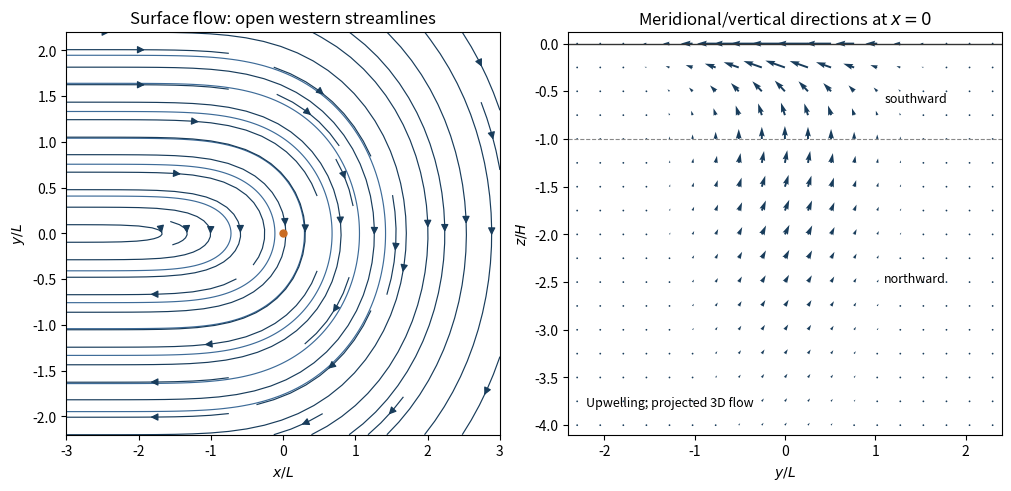

Write the Python code that produced this figure.
"""Original schematic; run in its directory. Python/deps pinned in pyproject.toml."""
from pathlib import Path
import os
os.environ.setdefault('MPLCONFIGDIR','/tmp/2018-paper-333-mpl-cache')
import math
import numpy as np
import matplotlib
matplotlib.use('Agg')
import matplotlib.pyplot as plt
fig,axs=plt.subplots(1,2,figsize=(10,4.8),dpi=100,facecolor='white',layout='constrained')
x=np.linspace(-3,3,181); y=np.linspace(-2.2,2.2,151); X,Y=np.meshgrid(x,y)
I=np.array([math.sqrt(math.pi)/2*math.erfc(v) for v in x])
psi=np.exp(-Y*Y)*I[np.newaxis,:]; u=2*Y*psi; v=-np.exp(-X*X-Y*Y)
axs[0].contour(X,Y,psi,levels=[.04,.12,.3,.6,1,1.5],colors='#3d6b98',linewidths=.85)
axs[0].streamplot(x,y,u,v,density=.8,color='#183c5b',linewidth=.85,arrowsize=1.1)
axs[0].plot(0,0,'o',color='#c96c23',markersize=5)
axs[0].set(title='Surface flow: open western streamlines',xlabel=r'$x/L$',ylabel=r'$y/L$',xlim=(-3,3),ylim=(-2.2,2.2))
ys=np.linspace(-2.3,2.3,19); zs=np.linspace(-4,0,17); YY,ZZ=np.meshgrid(ys,zs)
vs=-(1+ZZ)*np.exp(ZZ-YY*YY); ws=-ZZ*np.exp(ZZ-YY*YY)
# Components separately nondimensionalized by their analytical scales; arrows show directions.
axs[1].quiver(YY,ZZ,vs,ws,color='#183c5b',angles='xy',scale_units='xy',scale=2.7,width=.0045)
axs[1].axhline(-1,color='#888888',linestyle='--',linewidth=.8)
axs[1].axhline(0,color='#333333',linewidth=1)
axs[1].text(1.1,-.62,'southward',fontsize=9); axs[1].text(1.1,-2.5,'northward',fontsize=9)
axs[1].text(-2.2,-3.8,'Upwelling; projected 3D flow',fontsize=9)
axs[1].set(title=r'Meridional/vertical directions at $x=0$',xlabel=r'$y/L$',ylabel=r'$z/H$',xlim=(-2.4,2.4),ylim=(-4.1,.12))
fig.savefig(Path.cwd()/'paper-333-heating-circulation.png',facecolor='white',transparent=False,dpi=100)
plt.close(fig)
